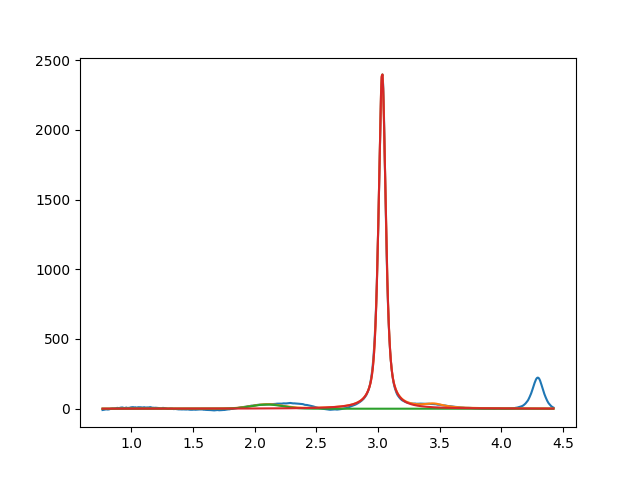

Values plotted in this chart, from the file beside it:
2.099999999999999645e+00, 2.999999999999999289e+01, 2.999999999999999334e-01, 9.825041531077981505e-01
3.033293916152467684e+00, 2.404597063519589483e+03, 6.873375734527920056e-02, 3.585564549167025716e-01
3.450665813130968207e+00, 2.774360345709313336e+01, 1.999999999992196076e-01, 1.815972241821264287e-12
